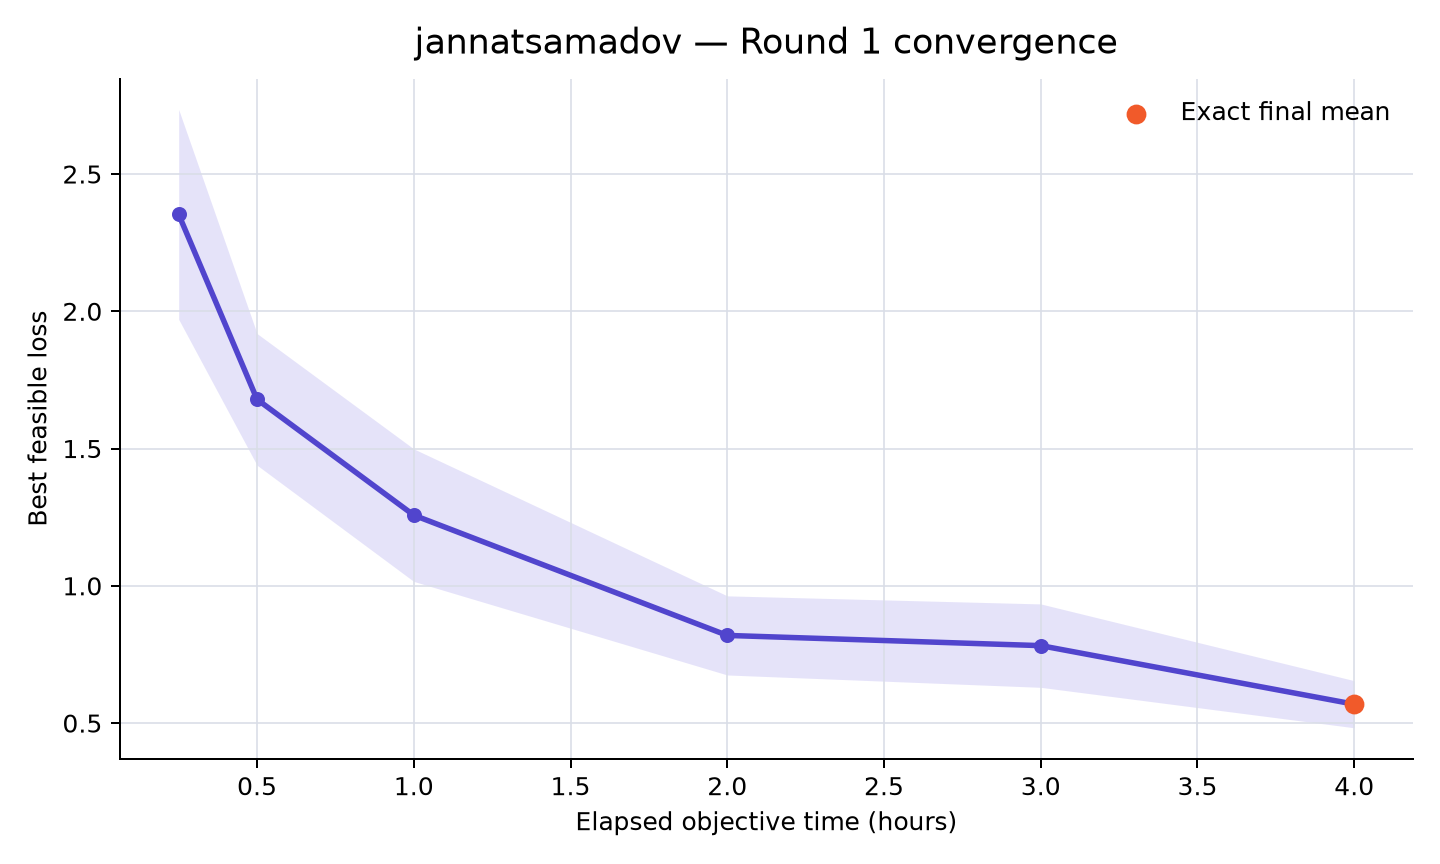

Values plotted in this chart, from the file beside it:
rank, participant_id, elapsed_minutes, runs_with_value, mean_best_feasible_loss, std_best_feasible_loss, sem_best_feasible_loss, median_best_feasible_loss, minimum_best_feasible_loss, maximum_best_feasible_loss, exact_run_count, sampled_upper_bound_run_count, missing_run_count
21, jannatsamadov, 15, 10, 2.353, 1.208, 0.3821, 1.941, 0.7236, 4.485, 0, 10, 0
21, jannatsamadov, 30, 10, 1.679, 0.7582, 0.2398, 1.579, 0.5534, 2.953, 0, 10, 0
21, jannatsamadov, 60, 10, 1.257, 0.7633, 0.2414, 1.13, 0.5361, 2.953, 1, 9, 0
21, jannatsamadov, 120, 10, 0.8194, 0.4556, 0.1441, 0.5699, 0.4154, 1.804, 4, 6, 0
21, jannatsamadov, 180, 10, 0.7822, 0.4804, 0.1519, 0.5111, 0.3598, 1.791, 5, 5, 0
21, jannatsamadov, 240, 10, 0.5688, 0.2714, 0.08581, 0.4671, 0.3132, 1.098, 10, 0, 0
